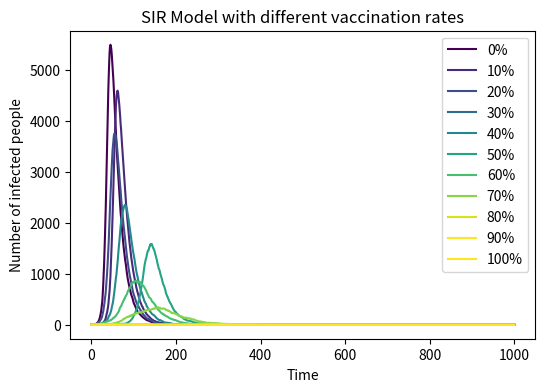

The script that saved this image:
import numpy as np
import matplotlib.pyplot as plt
from matplotlib import cm

N=10000
beta=0.3
gamma=0.05
plt.figure(figsize=(6,4),dpi=150)
for rate in range(0,101,10):            
    vaccination_rate=rate/100
    V=int((N-1)*vaccination_rate)       
    S=N-V-1
    I=1
    R=0
    I_values=[I]

    for t in range(1000):
        if S>0:
            infection_probability=beta*I/N
            new_infections=np.random.choice([0,1],size=S,p=[1-infection_probability,infection_probability]).sum()     
        else:
            new_infections=0
        if I>0:
            new_recoveries=np.random.choice([0,1],size=I,p=[1-gamma,gamma]).sum()
        else:
            new_recoveries=0
        S-=new_infections
        I=I+new_infections-new_recoveries
        R+=new_recoveries
        I_values.append(I)
    plt.plot(I_values, color=cm.viridis(rate*3), label=f"{rate}%")         

plt.xlabel("Time")
plt.ylabel("Number of infected people")
plt.title("SIR Model with different vaccination rates")
plt.legend()
plt.savefig("SIR_vaccination_plot.png",format='png')
plt.show()
